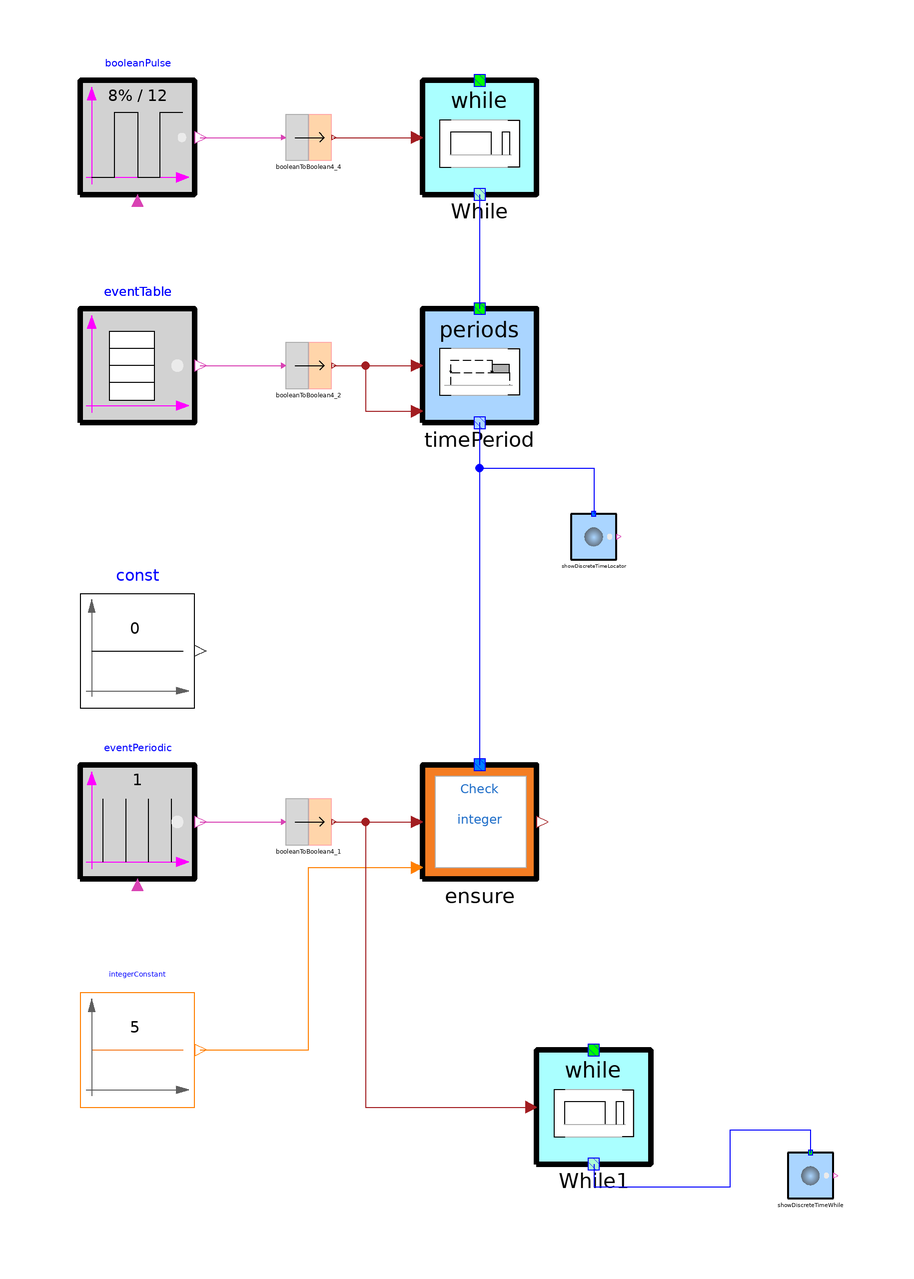

The component connection diagram of the Modelica model below, drawn from its own Placement and Line annotations.

model When2
        TimeLocators.Periods timePeriod(durationSpecified = false, leftBoundaryIncluded = true) annotation(
          Placement(transformation(extent = {{-20, 40}, {0, 60}})));
        CRML.Blocks.Events.EventPeriodic eventPeriodic annotation(
          Placement(transformation(extent = {{-80, -40}, {-60, -20}})));
        CRML.Blocks.Logical4.BooleanToBoolean4 booleanToBoolean4_1 annotation(
          Placement(transformation(extent = {{-44, -34}, {-36, -26}})));
        CRML.Blocks.Events.EventTable eventTable(option_width = false, instant = {1, 3, 6}) annotation(
          Placement(transformation(extent = {{-80, 40}, {-60, 60}})));
        CRML.Blocks.MathInteger.IntegerConstant integerConstant(K = 5) annotation(
          Placement(transformation(extent = {{-80, -80}, {-60, -60}})));
        Requirements.CheckInteger ensure(redeclare model Function = ETL.Requirements.Functions.MathInteger.EventCounter, redeclare model Condition = ETL.Requirements.Conditions.MathInteger.IntegerGreaterEqual) annotation(
          Placement(transformation(extent = {{-20, -40}, {0, -20}})));
        TimeLocators.While While annotation(
          Placement(transformation(extent = {{-20, 80}, {0, 100}})));
        CRML.Blocks.Logical.BooleanPulse booleanPulse(width = 8, period = 12, startTime = 1) annotation(
          Placement(transformation(extent = {{-80, 80}, {-60, 100}})));
        CRML.Blocks.Logical4.BooleanToBoolean4 booleanToBoolean4_2 annotation(
          Placement(transformation(extent = {{-44, 46}, {-36, 54}})));
        CRML.Blocks.Logical4.BooleanToBoolean4 booleanToBoolean4_4 annotation(
          Placement(transformation(extent = {{-44, 86}, {-36, 94}})));
        CRML.Blocks.Math.Constant const(k = 0) annotation(
          Placement(transformation(extent = {{-80, -10}, {-60, 10}})));
        TimeLocators.ShowDiscretePeriods showDiscreteTimeLocator annotation(
          Placement(transformation(extent = {{6, 16}, {14, 24}})));
        TimeLocators.While While1 annotation(
          Placement(transformation(extent = {{0, -90}, {20, -70}})));
        TimeLocators.ShowDiscreteWhile showDiscreteTimeWhile annotation(
          Placement(transformation(extent = {{44, -96}, {52, -88}})));
      equation
        connect(eventPeriodic.y, booleanToBoolean4_1.u) annotation(
          Line(points = {{-59, -30}, {-44.4, -30}}, color = {217, 67, 180}));
        connect(booleanToBoolean4_1.y, ensure.u) annotation(
          Line(points = {{-35.6, -30}, {-21, -30}}, color = {162, 29, 33}));
        connect(timePeriod.y, ensure.tl) annotation(
          Line(points = {{-10, 40}, {-10, -20}}, color = {0, 0, 255}));
        connect(integerConstant.y, ensure.threshold) annotation(
          Line(points = {{-59, -70}, {-40, -70}, {-40, -38}, {-21, -38}}, color = {255, 127, 0}));
        connect(While.y, timePeriod.tl) annotation(
          Line(points = {{-10, 80}, {-10, 60}}, color = {0, 0, 255}));
        connect(eventTable.y, booleanToBoolean4_2.u) annotation(
          Line(points = {{-59, 50}, {-44.4, 50}}, color = {217, 67, 180}));
        connect(booleanToBoolean4_2.y, timePeriod.u1) annotation(
          Line(points = {{-35.6, 50}, {-21, 50}}, color = {162, 29, 33}));
        connect(booleanPulse.y, booleanToBoolean4_4.u) annotation(
          Line(points = {{-59, 90}, {-44.4, 90}}, color = {217, 67, 180}));
        connect(booleanToBoolean4_4.y, While.u) annotation(
          Line(points = {{-35.6, 90}, {-21, 90}}, color = {162, 29, 33}));
        connect(timePeriod.y, showDiscreteTimeLocator.tl) annotation(
          Line(points = {{-10, 40}, {-10, 32}, {10, 32}, {10, 24}}, color = {0, 0, 255}));
        connect(booleanToBoolean4_2.y, timePeriod.u2) annotation(
          Line(points = {{-35.6, 50}, {-30, 50}, {-30, 42}, {-21, 42}}, color = {162, 29, 33}));
        connect(booleanToBoolean4_1.y, While1.u) annotation(
          Line(points = {{-35.6, -30}, {-30, -30}, {-30, -80}, {-1, -80}}, color = {162, 29, 33}));
        connect(While1.y, showDiscreteTimeWhile.tl) annotation(
          Line(points = {{10, -90}, {10, -94}, {34, -94}, {34, -84}, {48, -84}, {48, -88}}, color = {0, 0, 255}));
        annotation(
          Icon(coordinateSystem(preserveAspectRatio = false), graphics = {Ellipse(lineColor = {75, 138, 73}, fillColor = {255, 255, 255}, fillPattern = FillPattern.Solid, extent = {{-100, -100}, {100, 100}}), Polygon(lineColor = {0, 0, 255}, fillColor = {75, 138, 73}, pattern = LinePattern.None, fillPattern = FillPattern.Solid, points = {{-36, 60}, {64, 0}, {-36, -60}, {-36, 60}})}),
          Diagram(coordinateSystem(preserveAspectRatio = false)),
          experiment(StopTime = 14));
      end When2;